Run: headless pygame with SDL's dummy video driver; simulated clock (each Clock.tick advances the game by its frame time, no real sleeping); random seed 0; keys injected as events and as key.get_pressed() state; no mouse input.
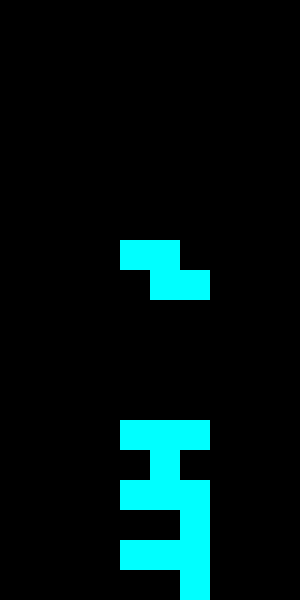
Frame 1 of 2 · flips 1–60 · no input
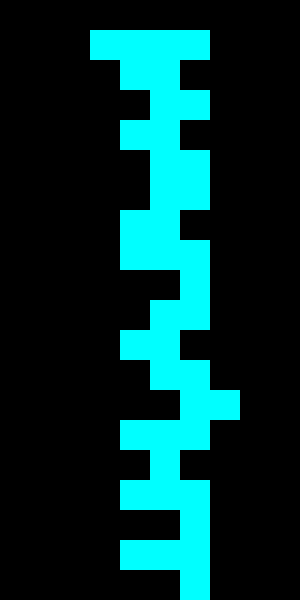
Frame 2 of 2 · flips 61–180 · tapped SPACE, RETURN · held RIGHT (→), D (game ended)

The pygame program that drew these frames:

import pygame
import random

# Initialize constant
WIDTH, HEIGHT, =300, 600
TILE_SIZE = 30
GRID_WIDTH, GRID_HEIGHT = WIDTH // TILE_SIZE, HEIGHT // TILE_SIZE

# Colors

BLACK = (0,0,0)
WHITE = (255,255,255)
COLORS = [
    (0,255,255), # Cyan
    (255, 165, 0), # Orange
    (0,255,0), # Green
    (255,255,0), # Yellow
    (128,0,128), #Purple
    (255,0,0), # Red
    (0,0,255) # Blue
]

SHAPES = [
    [[1,1,1],[0,1,0]], # T-shape
    [[1,1],[1,1]], # O-shape
    [[1,1,1,1]], # I-shape
    [[0,1,1], [1,1,0]], # S-shape
    [[1,1,0], [0,1,1]], # Z-shape
    [[1,1,1],[1,0,0]], # L-shape
    [[1,1,1], [0,0,1]] # J-shape
]

def create_grid():
    return [[0 for _ in range(GRID_WIDTH)] for _ in range(GRID_HEIGHT)]

def draw_grid(surface, grid):
    for y in range(len(grid)):
        for x in range(len(grid[y])):
            if grid[y][x]:
                pygame.draw.rect(surface, COLORS[grid[y][x] -1],(x*TILE_SIZE, y*TILE_SIZE, TILE_SIZE,TILE_SIZE))
                
def draw_shape(surface, shape, position):
    for y, row in enumerate(shape):
        for x, value in enumerate(row):
            if value:
                rect_x = (position[0]+x)* TILE_SIZE
                rect_y = (position[1]+y)*TILE_SIZE
                if rect_x>=0 and rect_y>=0:
                    pygame.draw.rect(surface, COLORS[value-1], (rect_x,rect_y ,TILE_SIZE,TILE_SIZE))
                
def check_collision(grid, shape, offset):
    for y, row in enumerate(shape):
        for x, value in enumerate(row):
            if value:
                grid_x = x+ offset[0]
                grid_y = y+ offset[1]
                if grid_x< 0 or grid_x>= GRID_WIDTH or grid_y>= GRID_HEIGHT or (grid_y>=0 and grid[grid_y][grid_x]):
                    return True
    return False
def merge_shape(grid, shape,position):
    for y, row in enumerate(shape):
        for x, value in enumerate(row):
            if value:
                grid[y+position[1]][x+position[0]] = value

def clear_lines(grid):
    lines_to_clear = 0
    for y in range(GRID_HEIGHT):
        if all(grid[y]):
            lines_to_clear +=1
            del grid[y]
            grid.insert(0,[0 for _ in range(GRID_WIDTH)])
    return lines_to_clear

def main():
    pygame.init()
    surface = pygame.display.set_mode((WIDTH, HEIGHT))
    pygame.display.set_caption("Tetris")
    clock = pygame.time.Clock()
    grid = create_grid()
    score = 0

    current_shape = random.choice(SHAPES)
    current_color = random.randint(1, len(COLORS))
    shape_position = [GRID_WIDTH // 2 - len(current_shape[0]) // 2, 0]

    while True:
        surface.fill(BLACK)
        draw_grid(surface, grid)
        draw_shape(surface,current_shape,shape_position)

        for event in pygame.event.get():
            if event.type == pygame.QUIT:
                pygame.quit()
                return
            if event.type == pygame.KEYDOWN:
                if event.key == pygame.K_LEFT:
                    shape_position[0] -= 1
                    if check_collision(grid,current_shape,shape_position):
                        shape_position[0] += 1
                if event.key == pygame.K_RIGHT:
                    shape_position[0] += 1
                    if check_collision(grid,current_shape,shape_position):
                        shape_position[0] -= 1
                if event.key == pygame.K_DOWN:
                    shape_position[1] += 1
                    if check_collision(grid,current_shape,shape_position):
                        shape_position[1] -= 1
                if event.key == pygame.K_UP:
                    current_shape = [[current_shape[y][x] for y in range(len(current_shape))] for x in range(len(current_shape[0])-1,-1,-1)]
                    if check_collision(grid, current_shape,shape_position):
                        current_shape = [[current_shape[y][x] for y in range(len(current_shape) -1 , -1,-1)] for x in range(len(current_shape[0]))]
        shape_position[1] += 1
        if check_collision(grid,current_shape,shape_position):
            shape_position[1] -= 1
            merge_shape(grid,current_shape,shape_position)
            score += clear_lines(grid)
            current_shape = random.choice(SHAPES)
            current_color = random.randint(1,len(COLORS))
            shape_position = [GRID_WIDTH // 2 - len(current_shape[0]) // 2, 0]
            if check_collision(grid,current_shape,shape_position):
                pygame.quit()
                return
            
        draw_grid(surface,grid)
        pygame.display.flip()
        clock.tick(4)

if __name__ == "__main__":
    main()
